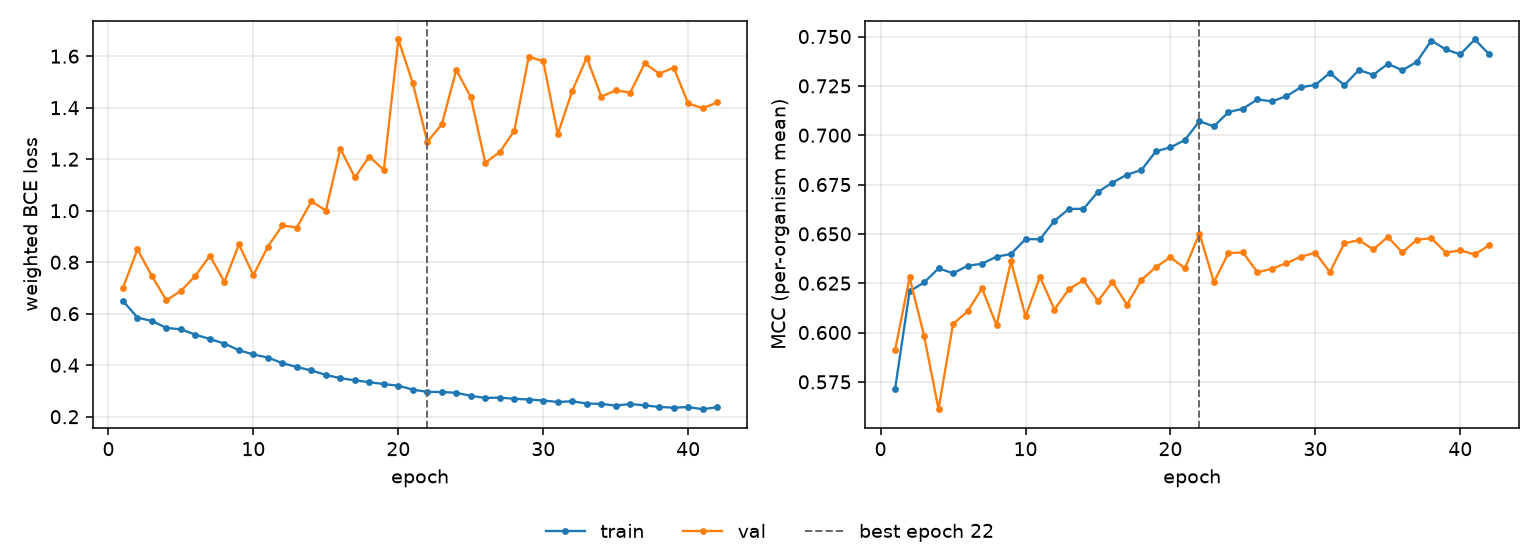

Values plotted in this chart, from the file beside it:
epoch, tr_loss, vl_loss, tr_mcc, vl_mcc, is_best
1, 0.6498, 0.7006, 0.5714, 0.591, False
2, 0.5849, 0.8497, 0.6208, 0.6279, False
3, 0.5718, 0.7455, 0.6254, 0.5984, False
4, 0.5448, 0.6521, 0.6325, 0.5611, False
5, 0.5394, 0.6887, 0.63, 0.6043, False
6, 0.5185, 0.7473, 0.6338, 0.6107, False
7, 0.5016, 0.8253, 0.6349, 0.6224, False
8, 0.4839, 0.7234, 0.6384, 0.6037, False
9, 0.4582, 0.8691, 0.6398, 0.6362, False
10, 0.4417, 0.7497, 0.6474, 0.6082, False
11, 0.4298, 0.861, 0.6473, 0.6282, False
12, 0.408, 0.943, 0.6566, 0.6116, False
13, 0.3929, 0.9345, 0.6627, 0.6221, False
14, 0.3796, 1.036, 0.6627, 0.6265, False
15, 0.3621, 1.001, 0.6713, 0.616, False
16, 0.3498, 1.241, 0.676, 0.6257, False
17, 0.3412, 1.129, 0.68, 0.6141, False
18, 0.3341, 1.21, 0.6824, 0.6267, False
19, 0.3269, 1.158, 0.6919, 0.6332, False
20, 0.3204, 1.665, 0.6938, 0.6382, False
21, 0.3052, 1.495, 0.6976, 0.6325, False
22, 0.2966, 1.268, 0.7071, 0.6501, True
23, 0.2959, 1.335, 0.7045, 0.6256, False
24, 0.2929, 1.546, 0.7117, 0.6403, False
25, 0.2811, 1.441, 0.7134, 0.6406, False
26, 0.273, 1.186, 0.7181, 0.6305, False
27, 0.2742, 1.228, 0.7171, 0.6323, False
28, 0.2698, 1.31, 0.7198, 0.6351, False
29, 0.2666, 1.598, 0.7243, 0.6384, False
30, 0.263, 1.58, 0.7255, 0.6405, False
31, 0.2572, 1.297, 0.7316, 0.6306, False
32, 0.2601, 1.466, 0.7253, 0.6453, False
33, 0.2511, 1.594, 0.7331, 0.6468, False
34, 0.25, 1.443, 0.7306, 0.6422, False
35, 0.2429, 1.467, 0.7362, 0.6485, False
36, 0.2495, 1.459, 0.7329, 0.6406, False
37, 0.2439, 1.572, 0.7372, 0.647, False
38, 0.238, 1.532, 0.748, 0.6478, False
39, 0.235, 1.555, 0.7434, 0.6405, False
40, 0.2376, 1.416, 0.741, 0.6416, False
41, 0.2292, 1.398, 0.7485, 0.6396, False
42, 0.2371, 1.42, 0.741, 0.6443, False
